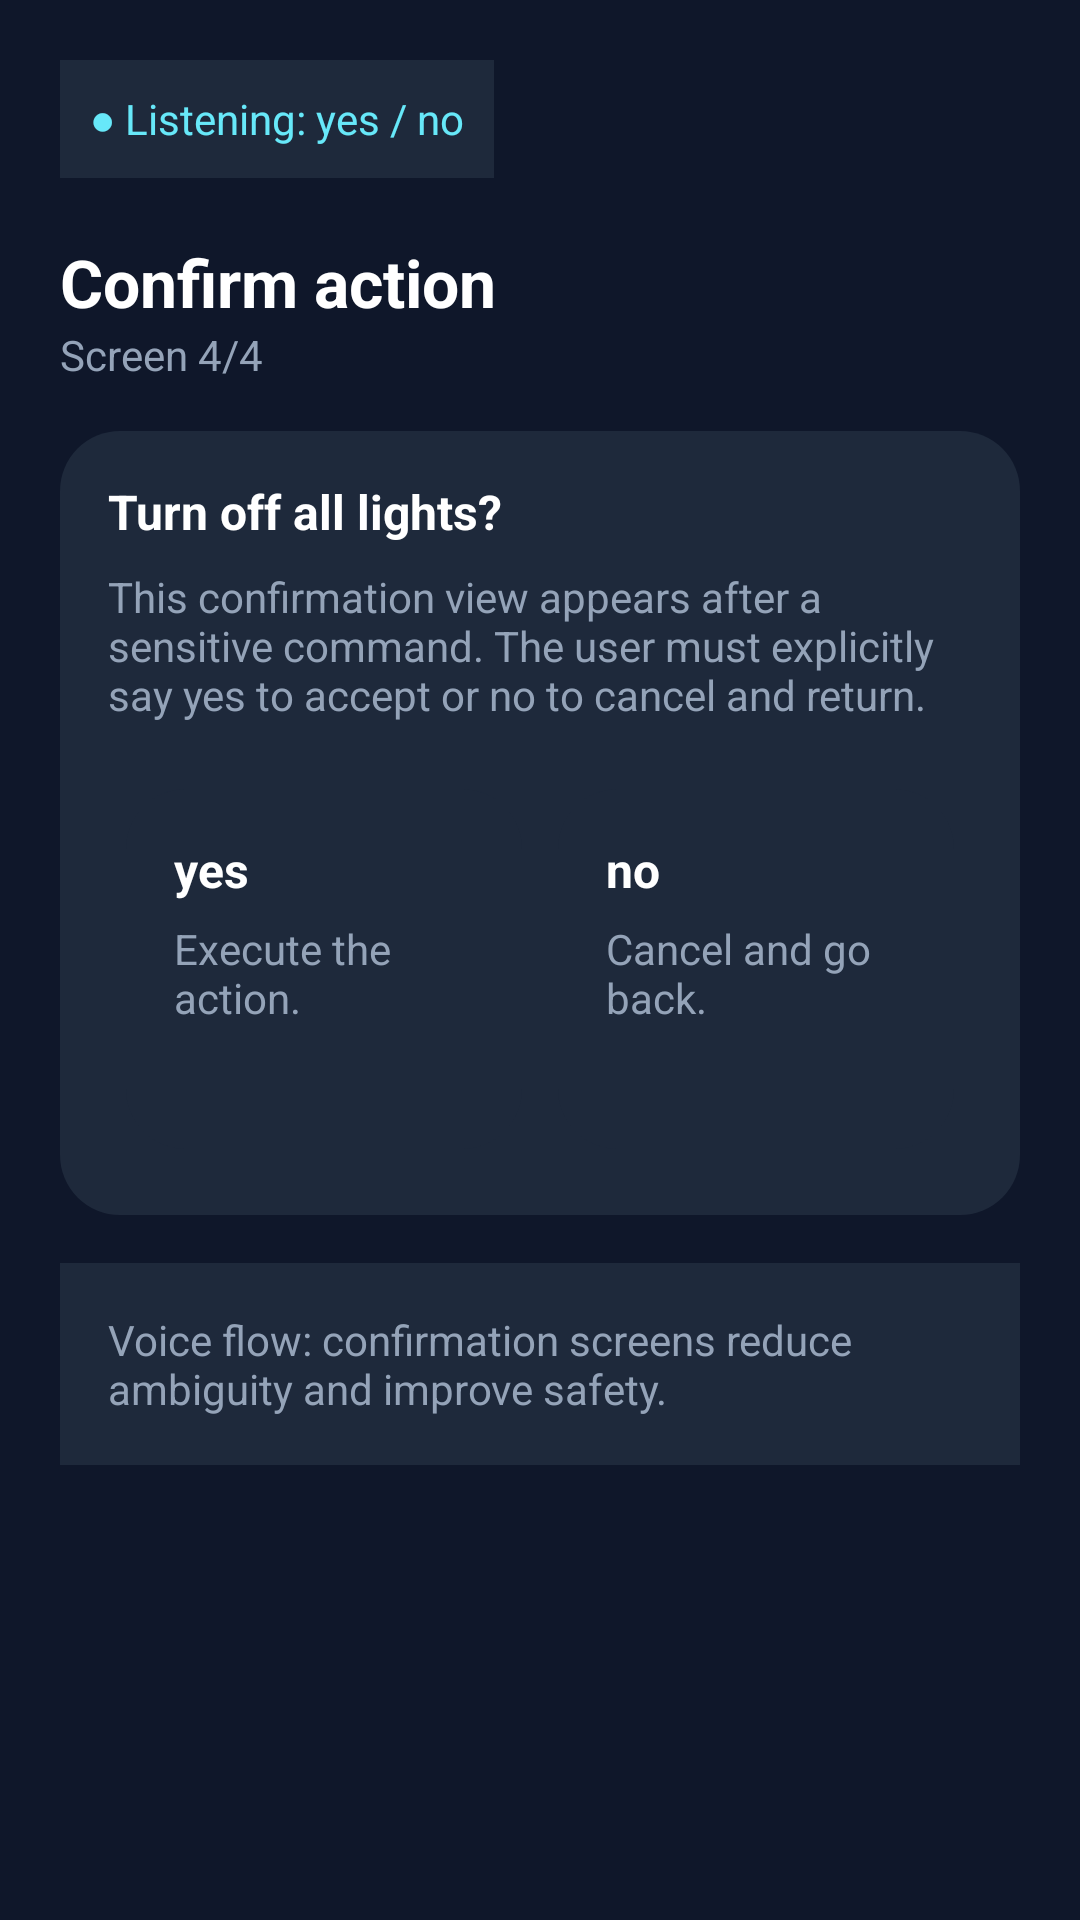

The Android layout XML behind this screen, and the referenced resources:
<!-- AndroidManifest.xml: application theme Theme.VoiceSmartHome -->
<!-- res/layout/confirm_layout.xml -->
<?xml version="1.0" encoding="utf-8"?>
<ScrollView xmlns:android="http://schemas.android.com/apk/res/android"
    android:layout_width="match_parent"
    android:layout_height="match_parent"
    android:background="#0F172A">

    <LinearLayout
        android:layout_width="match_parent"
        android:layout_height="wrap_content"
        android:orientation="vertical"
        android:padding="20dp">

        
        <TextView
            android:layout_width="wrap_content"
            android:layout_height="wrap_content"
            android:text="● Listening: yes / no"
            android:textColor="#67E8F9"
            android:background="#1E293B"
            android:padding="10dp"
            android:textSize="14sp"/>

        
        <TextView
            android:layout_width="wrap_content"
            android:layout_height="wrap_content"
            android:text="Confirm action"
            android:textColor="#FFFFFF"
            android:textSize="22sp"
            android:textStyle="bold"
            android:layout_marginTop="20dp"/>

        <TextView
            android:layout_width="wrap_content"
            android:layout_height="wrap_content"
            android:text="Screen 4/4"
            android:textColor="#94A3B8"
            android:layout_marginBottom="16dp"/>

        
        <LinearLayout
            android:layout_width="match_parent"
            android:layout_height="wrap_content"
            android:background="@drawable/card_normal"
            android:padding="16dp"
            android:orientation="vertical"
            android:layout_marginBottom="16dp">

            <TextView
                android:text="Turn off all lights?"
                android:textColor="#FFFFFF"
                android:textStyle="bold"
                android:textSize="16sp"
                android:layout_width="wrap_content"
                android:layout_height="wrap_content"/>

            <TextView
                android:text="This confirmation view appears after a sensitive command. The user must explicitly say yes to accept or no to cancel and return."
                android:textColor="#94A3B8"
                android:layout_marginTop="8dp"
                android:layout_width="wrap_content"
                android:layout_height="wrap_content"/>

            
            <LinearLayout
                android:layout_width="match_parent"
                android:layout_height="wrap_content"
                android:orientation="horizontal"
                android:layout_marginTop="16dp">

                
                <LinearLayout
                    android:layout_width="0dp"
                    android:layout_height="120dp"
                    android:layout_margin="6dp"
                    android:layout_weight="1"
                    android:background="@drawable/card_normal"
                    android:orientation="vertical"
                    android:padding="16dp">

                    <TextView
                        android:layout_width="wrap_content"
                        android:layout_height="wrap_content"
                        android:text="yes"
                        android:textColor="#FFFFFF"
                        android:textSize="16sp"
                        android:textStyle="bold" />

                    <TextView
                        android:layout_width="wrap_content"
                        android:layout_height="wrap_content"
                        android:layout_marginTop="6dp"
                        android:text="Execute the action."
                        android:textColor="#94A3B8" />
                </LinearLayout>

                
                <LinearLayout
                    android:layout_width="0dp"
                    android:layout_height="120dp"
                    android:layout_weight="1"
                    android:layout_margin="6dp"
                    android:orientation="vertical"
                    android:padding="16dp"
                    android:background="@drawable/card_normal">

                    <TextView
                        android:text="no"
                        android:textColor="#FFFFFF"
                        android:textStyle="bold"
                        android:textSize="16sp"
                        android:layout_width="wrap_content"
                        android:layout_height="wrap_content"/>

                    <TextView
                        android:text="Cancel and go back."
                        android:textColor="#94A3B8"
                        android:layout_marginTop="6dp"
                        android:layout_width="wrap_content"
                        android:layout_height="wrap_content"/>
                </LinearLayout>

            </LinearLayout>
        </LinearLayout>

        
        <TextView
            android:layout_width="match_parent"
            android:layout_height="wrap_content"
            android:text="Voice flow: confirmation screens reduce ambiguity and improve safety."
            android:textColor="#94A3B8"
            android:background="#1E293B"
            android:padding="16dp"/>

    </LinearLayout>
</ScrollView>
<!-- resources referenced by this layout -->
<resources>
  <!-- drawable card_normal (drawable) -->
  <shape xmlns:android="http://schemas.android.com/apk/res/android">
      <solid android:color="#1E293B"/>
      <corners android:radius="20dp"/>
  </shape>
  <style name="Theme.VoiceSmartHome" parent="Base.Theme.VoiceSmartHome" />
  <style name="Base.Theme.VoiceSmartHome" parent="Theme.Material3.DayNight.NoActionBar">
          
          
      </style>
</resources>
